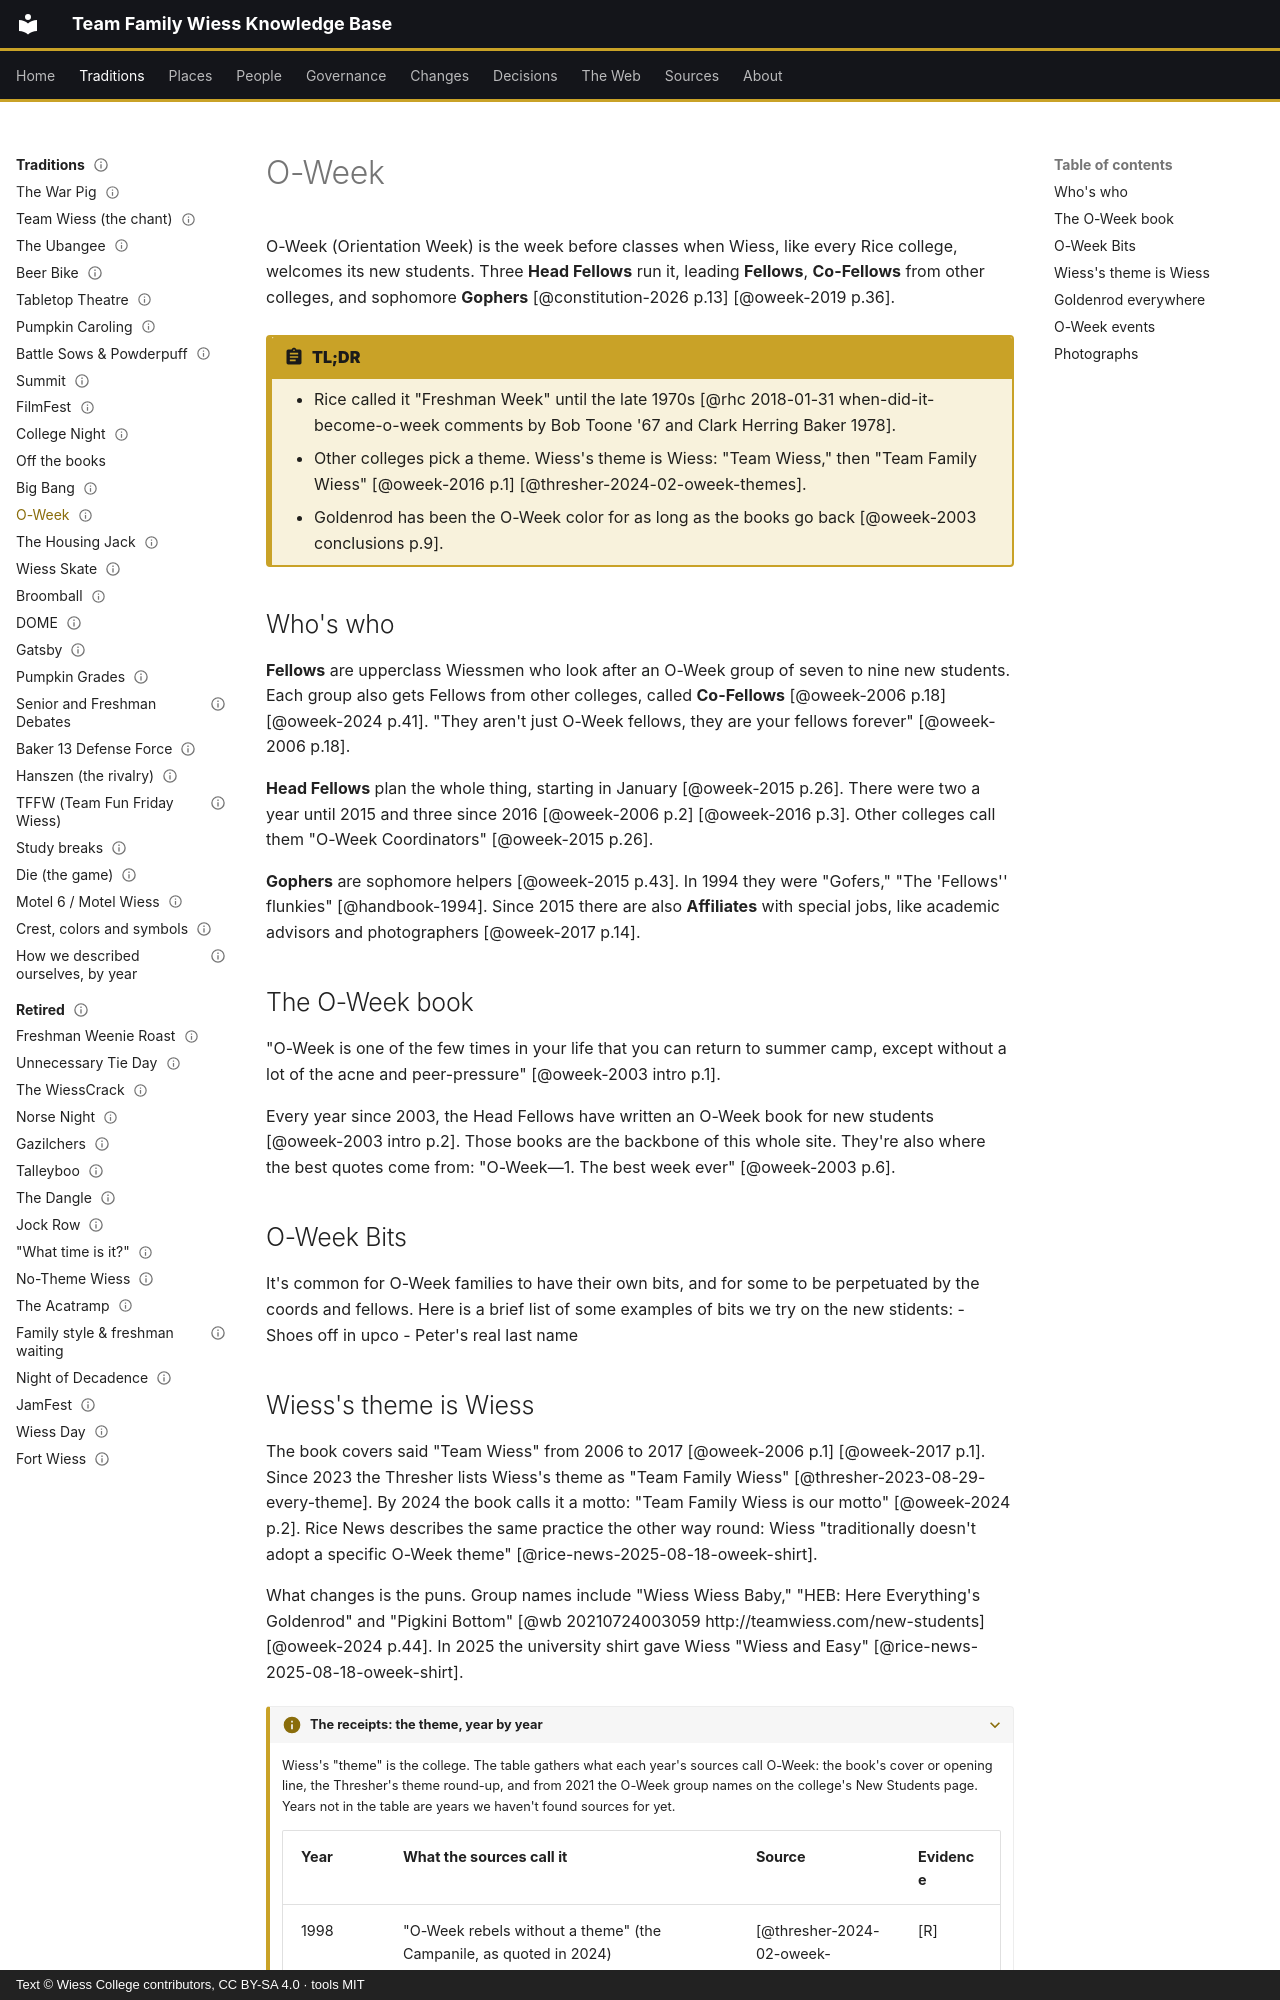

repository: Wiess-College/TFWKB · page: traditions/o-week/index.html · generator: mkdocs · copyright: Text © Wiess College contributors, CC BY-SA 4.0 · tools MIT

---
title: O-Week
status: draft
last_reviewed: 2026-10-05
reviewed_by: unreviewed
---

# O-Week

O-Week (Orientation Week) is the week before classes when Wiess, like every Rice college, welcomes its new students. Three **Head Fellows** run it, leading **Fellows**, **Co-Fellows** from other colleges, and sophomore **Gophers** [@constitution-2026 p.13] [@oweek-2019 p.36].

!!! abstract "TL;DR"
    - Rice called it "Freshman Week" until the late 1970s [@rhc 2018-01-31 when-did-it-become-o-week comments by Bob Toone '67 and Clark Herring Baker 1978].
    - Other colleges pick a theme. Wiess's theme is Wiess: "Team Wiess," then "Team Family Wiess" [@oweek-2016 p.1] [@thresher-2024-02-oweek-themes].
    - Goldenrod has been the O-Week color for as long as the books go back [@oweek-2003 conclusions p.9].

## Who's who

**Fellows** are upperclass Wiessmen who look after an O-Week group of seven to nine new students. Each group also gets Fellows from other colleges, called **Co-Fellows** [@oweek-2006 p.18] [@oweek-2024 p.41]. "They aren't just O-Week fellows, they are your fellows forever" [@oweek-2006 p.18].

**Head Fellows** plan the whole thing, starting in January [@oweek-2015 p.26]. There were two a year until 2015 and three since 2016 [@oweek-2006 p.2] [@oweek-2016 p.3]. Other colleges call them "O-Week Coordinators" [@oweek-2015 p.26].

**Gophers** are sophomore helpers [@oweek-2015 p.43]. In 1994 they were "Gofers," "The 'Fellows'' flunkies" [@handbook-1994]. Since 2015 there are also **Affiliates** with special jobs, like academic advisors and photographers [@oweek-2017 p.14].

## The O-Week book

"O-Week is one of the few times in your life that you can return to summer camp, except without a lot of the acne and peer-pressure" [@oweek-2003 intro p.1].

Every year since 2003, the Head Fellows have written an O-Week book for new students [@oweek-2003 intro p.2]. Those books are the backbone of this whole site. They're also where the best quotes come from: "O-Week—1. The best week ever" [@oweek-2003 p.6].

## O-Week Bits

It's common for O-Week families to have their own bits, and for some to be perpetuated by the coords and fellows. Here is a brief list of some examples of bits we try on the new stidents:
 - Shoes off in upco
 - Peter's real last name
